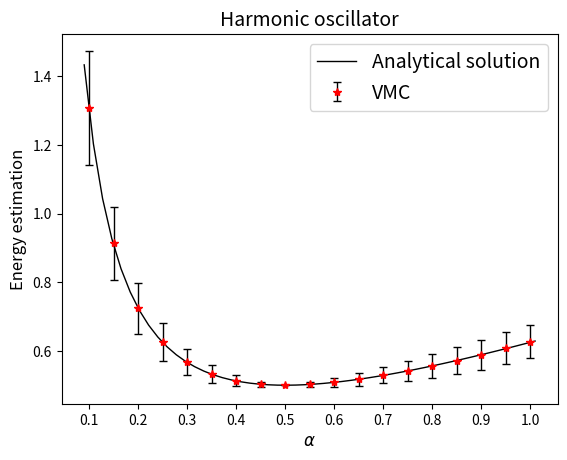

The script that saved this image:
import numpy as np
import matplotlib.pyplot as plt


# Hamiltonian H = -(1/2)(d^2/dx^2) + (1/2)x^2
# Trial wave function psi_T = exp(-alpha*x^2)
# Local energy E_L = alpha + x^2(1/2 - 2*alpha^2)


def energy_local(x, alpha):
    return alpha + np.square(x) * (1 / 2 - 2 * np.square(alpha))


def trans_prob(x, x_p, alpha):
    return np.exp(-2 * alpha * (np.square(x_p) - np.square(x)))


def boot_strap(nr_data_points, nr_samples, quantity):
    # Calculates std's with bootstrapping
    random_choice = np.random.choice(quantity, (nr_data_points, nr_samples))
    sample = np.mean(random_choice, axis=0)
    return np.sqrt(nr_data_points - 1) * np.std(sample, ddof=1)


def vmc(num_walkers, num_mc_steps, num_therm_steps, alpha, new_walker_std=1.0):
    # Performs the MC calculations

    # Initialize walkers and energy
    walkers = np.random.rand(num_walkers) - 0.5
    energy_estimator = np.zeros(num_mc_steps - num_therm_steps)
    num_accept_jumps = 0

    for step_mc in range(num_mc_steps):

        progress = 100 * step_mc / num_mc_steps
        if progress % 5 == 0:
            print("Progress: " + str(progress) + "%")

        # Randomly create new walkers
        new_walkers = np.random.normal(walkers, scale=new_walker_std)

        # Test new walkers and update
        update_conditions = np.random.rand(num_walkers) < trans_prob(walkers, new_walkers, alpha)
        walkers[update_conditions] = new_walkers[update_conditions]
        num_accept_jumps += np.sum(update_conditions)

        # Evaluate local energy at walkers positions
        if step_mc >= num_therm_steps:
            energy_estimator[step_mc - num_therm_steps] = np.average(energy_local(walkers, alpha))

    accept_ratio = num_accept_jumps / (num_walkers * num_mc_steps)

    return energy_estimator, accept_ratio


if __name__ == "__main__":
    # Example on running calculations, sweeps over different values of alpha

    # Parameters
    num_walk = 100
    num_steps = 20000
    therm_steps = 5000
    alphas = np.linspace(0.1, 1, num=19)

    # Init
    energies = np.zeros(len(alphas))
    energies_error = np.zeros(len(alphas))
    accept_rats = np.zeros(len(alphas))
    i = 0

    for a in alphas:
        print("alpha = " + str(a))

        # Do Monte Carlo for current alpha
        energy_est, accept_rat = vmc(num_walk, num_steps, therm_steps, alpha=a)

        # Calc energy
        energies[i] = np.average(energy_est)

        # Bootstrapping error estimation
        nr_samples = 500
        nr_data_points = len(energy_est)
        energies_error[i] = boot_strap(nr_data_points=nr_data_points, nr_samples=nr_samples, quantity=energy_est)

        # Acceptance ratio
        accept_rats[i] = accept_rat

        i += 1

    print(energies)
    print(accept_rats)

    # Analytical solution
    alpha_analytical = np.linspace(alphas[0] - 0.01, alphas[-1] + 0.01, num=50)
    energies_analytical = 0.5 * alpha_analytical + np.divide(1, 8 * alpha_analytical)

    fig = plt.figure()
    ax = fig.add_subplot(111)
    ax.plot(alpha_analytical, energies_analytical, "black", linewidth=1.0, label="Analytical solution")
    ax.errorbar(alphas, energies, yerr=energies_error, ecolor="black", elinewidth=1.0, capsize=3,
                marker="*", color="red", linestyle="", linewidth=1.0, label="VMC")
    ax.legend(fontsize=14)
    ax.set_xticks(np.linspace(alphas[0], alphas[-1], num=10))
    ax.set_xlabel(r"$\alpha$", fontsize=12)
    ax.set_ylabel("Energy estimation", fontsize=12)
    ax.set_title("Harmonic oscillator", fontsize=14)
    plt.show()
